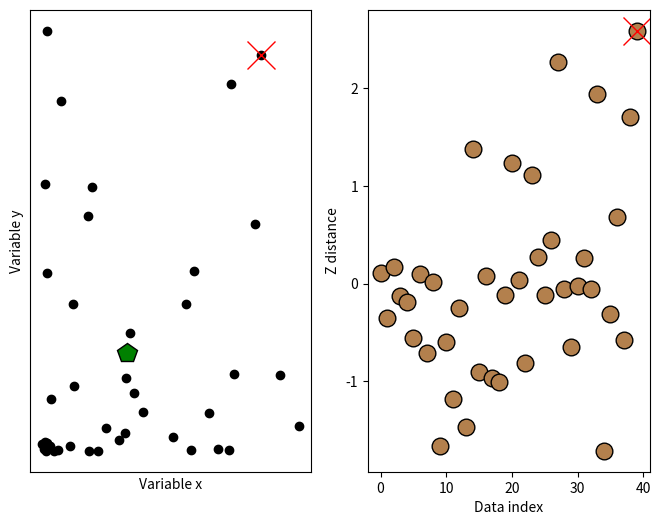

Source code (Python):
import numpy as np
import matplotlib.pyplot as plt

## create some data

N = 40

# two-dimensional data
d1 = np.exp(-abs(np.random.randn(N)*3))
d2 = np.exp(-abs(np.random.randn(N)*5))
datamean = [ np.mean(d1), np.mean(d2) ]


# compute distance of each point to the mean
ds = np.zeros(N)
for i in range(N):
    ds[i] = np.sqrt( (d1[i]-datamean[0])**2 + (d2[i]-datamean[1])**2 )
    

# convert to z (don't need the original data)
ds = (ds-np.mean(ds)) / np.std(ds,ddof=1)





# plot the data
fig,ax = plt.subplots(1,2,figsize=(8,6))

ax[0].plot(d1,d2,'ko',markerfacecolor='k')
ax[0].set_xticks([])
ax[0].set_yticks([])
ax[0].set_xlabel('Variable x')
ax[0].set_ylabel('Variable y')

# plot the multivariate mean
ax[0].plot(datamean[0],datamean[1],'kp',markerfacecolor='g',markersize=15)

# then plot those distances
ax[1].plot(ds,'ko',markerfacecolor=[.7, .5, .3],markersize=12)
ax[1].set_xlabel('Data index')
ax[1].set_ylabel('Z distance')

## now for the thresholding

# threshold in standard deviation units
distanceThresh = 2.5

# find the offending points
oidx = np.where(ds>distanceThresh)[0]

print(oidx)


# and cross those out
ax[1].plot(oidx,ds[oidx],'x',color='r',markersize=20)
ax[0].plot(d1[oidx],d2[oidx],'x',color='r',markersize=20)

fig